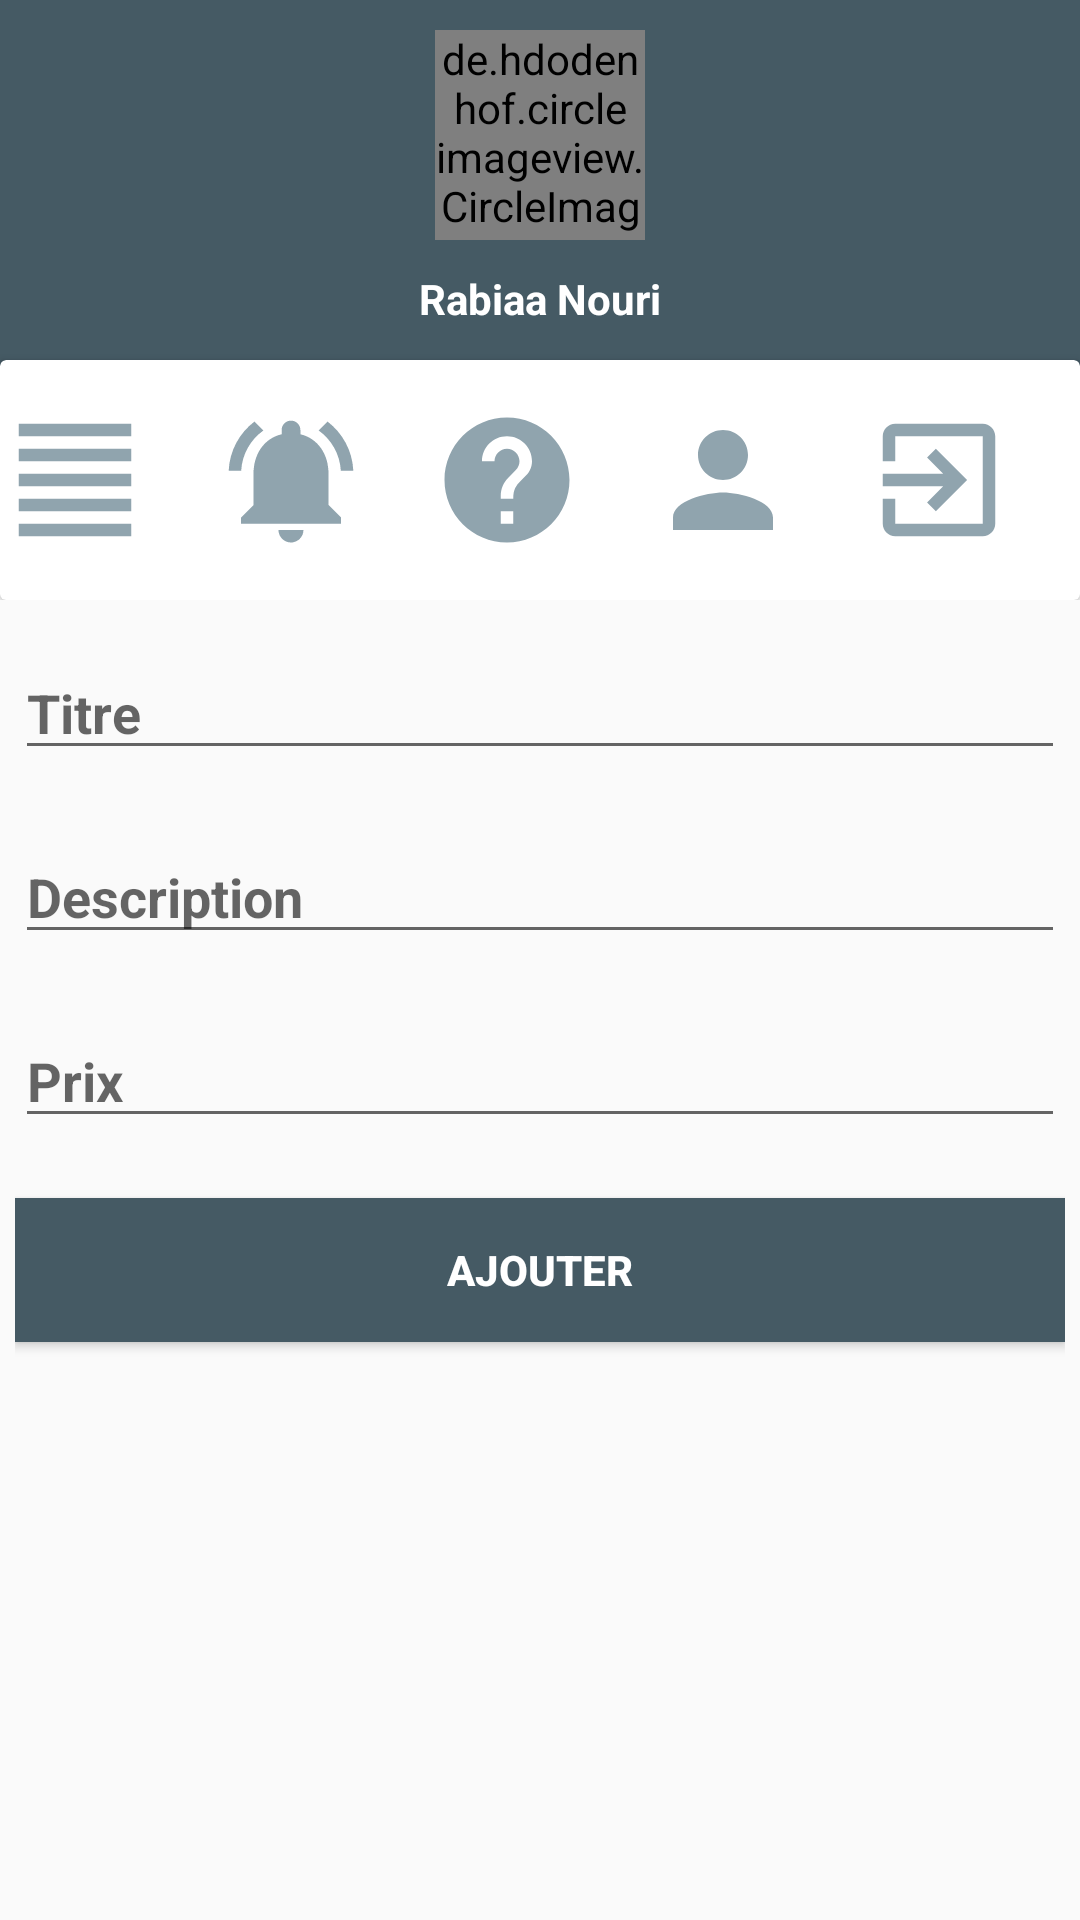

The Android layout XML behind this screen, and the referenced resources:
<!-- AndroidManifest.xml: application theme AppTheme -->
<!-- res/layout/new_offre.xml -->
<?xml version="1.0" encoding="utf-8"?>
<android.support.design.widget.CoordinatorLayout
    xmlns:android="http://schemas.android.com/apk/res/android"
    xmlns:tools="http://schemas.android.com/tools"
    android:layout_width="match_parent"
    android:layout_height="match_parent"
    xmlns:app="http://schemas.android.com/apk/res-auto">
    <LinearLayout
        android:layout_width="match_parent"
        android:layout_height="match_parent"
        android:orientation="vertical">

        <RelativeLayout
            android:layout_width="match_parent"
            android:layout_height="200dp">
            <LinearLayout
                android:layout_width="match_parent"
                android:layout_height="150dp"
                android:orientation="vertical"
                android:background="@color/colorBLGR">

                <de.hdodenhof.circleimageview.CircleImageView
                    android:layout_marginTop="10dp"
                    android:id="@+id/photoprofil_new_offre"
                    android:layout_width="70dp"
                    android:layout_height="70dp"
                    android:layout_gravity="center"
                    android:src="@drawable/rabiaa"
                    app:civ_border_color="#FFFFFF"
                    app:civ_border_width="2dp"/>
                <TextView
                    android:layout_width="wrap_content"
                    android:layout_height="wrap_content"
                    android:text="Rabiaa Nouri"
                    android:textColor="#fff"
                    android:layout_marginTop="10dp"
                    android:layout_gravity="center"
                    android:id="@+id/connected_user_new_offre"
                    android:textStyle="bold"/>

            </LinearLayout>
            <android.support.v7.widget.CardView
                android:layout_width="match_parent"
                android:layout_height="100dp"
                android:layout_centerHorizontal="true"
                android:layout_marginTop="120dp">
                <LinearLayout
                    android:layout_width="match_parent"
                    android:layout_height="match_parent"
                    android:orientation="horizontal"
                    android:weightSum="5">
                    <LinearLayout
                        android:layout_width="0dp"
                        android:layout_weight="1"
                        android:layout_height="match_parent">
                        <ImageView
                            android:layout_width="50dp"
                            android:layout_height="match_parent"
                            android:id="@+id/menu_new_offre"
                            android:src="@drawable/ic_menus"/>

                    </LinearLayout>
                    <LinearLayout
                        android:layout_width="0dp"
                        android:layout_weight="1"
                        android:layout_height="match_parent">
                        <ImageView
                            android:layout_width="50dp"
                            android:layout_height="match_parent"
                            android:id="@+id/notification_new_offre"
                            android:src="@drawable/ic_notifications"/>

                    </LinearLayout>
                    <LinearLayout
                        android:layout_width="0dp"
                        android:layout_weight="1"
                        android:layout_height="match_parent">
                        <ImageView
                            android:layout_width="50dp"
                            android:layout_height="match_parent"
                            android:id="@+id/help_new_offre"
                            android:src="@drawable/ic_help"/>

                    </LinearLayout>
                    <LinearLayout
                        android:layout_width="0dp"
                        android:layout_weight="1"
                        android:layout_height="match_parent">
                        <ImageView
                            android:layout_width="50dp"
                            android:layout_height="match_parent"
                            android:id="@+id/user_new_offre"
                            android:src="@drawable/ic_person"/>
                    </LinearLayout>
                    <LinearLayout
                        android:layout_width="0dp"
                        android:layout_weight="1"
                        android:layout_height="match_parent">
                        <ImageView
                            android:layout_width="50dp"
                            android:layout_height="match_parent"
                            android:id="@+id/logout_new_offre"
                            android:src="@drawable/exit"/>
                    </LinearLayout>
                </LinearLayout>
            </android.support.v7.widget.CardView>

        </RelativeLayout>
        <LinearLayout
            android:layout_width="match_parent"
            android:layout_height="match_parent"
            android:orientation="horizontal"
            android:id="@+id/drawcontainer_new_offre">
            <android.support.v4.widget.DrawerLayout
                android:layout_width="match_parent"
                android:layout_height="match_parent"
                android:layout_marginTop="-10dp"
                android:id="@+id/draw_new_offre"
                >
<ScrollView
    android:layout_width="wrap_content"
    android:layout_height="wrap_content">
                <RelativeLayout
                    android:id="@+id/recycler_view_new_offre"
                    android:padding="5dp"
                    android:layout_width="match_parent"
                    android:layout_height="wrap_content"
                    android:scrollbars="vertical"
                    android:layout_marginTop="20dp"
                    android:paddingLeft="15dp">

                    <EditText
                        android:id="@+id/titre_new_offre"
                        android:hint="Titre"
                        android:textColor="@color/title"
                        android:textStyle="bold"
                        android:layout_width="match_parent"
                        android:layout_height="wrap_content"
                        android:layout_alignParentTop="true"
                        android:layout_marginBottom="20dp"/>
                    <EditText
                        android:id="@+id/description_new_offre"
                        android:layout_marginBottom="20dp"
                        android:textColor="@color/title"
                        android:textStyle="bold"
                        android:hint="Description"
                        android:layout_width="match_parent"
                        android:layout_height="wrap_content"
                        android:layout_below="@id/titre_new_offre"/>

                   
                    <EditText
                        android:id="@+id/prix_new_offre"
                        android:textColor="@color/title"
                        android:textStyle="bold"
                        android:inputType="numberDecimal"
                        android:layout_marginBottom="20dp"
                        android:hint="Prix"
                        android:layout_width="match_parent"
                        android:layout_height="wrap_content"
                        android:layout_below="@id/description_new_offre"/>
                    <Button
                        android:id="@+id/btn_new_offre"
                        android:textStyle="bold"
                        android:layout_marginBottom="20dp"
                        android:background="@color/colorBLGR"
                        android:textColor="#fff"
                        android:text="Ajouter"
                        android:layout_width="match_parent"
                        android:layout_height="wrap_content"
                        android:layout_below="@id/prix_new_offre"/>

                </RelativeLayout>
</ScrollView>
                <android.support.design.widget.NavigationView
                    android:id="@+id/nav_view_new_offre"
                    android:layout_width="wrap_content"
                    android:layout_height="match_parent"
                    android:background="@color/colorBLGR"
                    app:itemTextColor="#FFFFFF"
                    app:menu="@menu/drawermenu1"
                    android:paddingLeft="16dp"
                    android:layout_gravity="start">

                </android.support.design.widget.NavigationView>
            </android.support.v4.widget.DrawerLayout>


        </LinearLayout>



    </LinearLayout>

</android.support.design.widget.CoordinatorLayout>
<!-- resources referenced by this layout -->
<resources>
  <color name="colorBLGR">#455A64</color>
  <color name="title">#222222</color>
  <!-- drawable exit (drawable) -->
  <vector android:height="24dp" android:tint="#90A4AE"
      android:viewportHeight="24.0" android:viewportWidth="24.0"
      android:width="24dp" xmlns:android="http://schemas.android.com/apk/res/android">
      <path android:fillColor="#FF000000" android:pathData="M10.09,15.59L11.5,17l5,-5 -5,-5 -1.41,1.41L12.67,11H3v2h9.67l-2.58,2.59zM19,3H5c-1.11,0 -2,0.9 -2,2v4h2V5h14v14H5v-4H3v4c0,1.1 0.89,2 2,2h14c1.1,0 2,-0.9 2,-2V5c0,-1.1 -0.9,-2 -2,-2z"/>
  </vector>
  <!-- drawable ic_help (drawable) -->
  <vector android:height="24dp" android:tint="#90A4AE"
      android:viewportHeight="24.0" android:viewportWidth="24.0"
      android:width="24dp" xmlns:android="http://schemas.android.com/apk/res/android">
      <path android:fillColor="#FF000000" android:pathData="M12,2C6.48,2 2,6.48 2,12s4.48,10 10,10 10,-4.48 10,-10S17.52,2 12,2zM13,19h-2v-2h2v2zM15.07,11.25l-0.9,0.92C13.45,12.9 13,13.5 13,15h-2v-0.5c0,-1.1 0.45,-2.1 1.17,-2.83l1.24,-1.26c0.37,-0.36 0.59,-0.86 0.59,-1.41 0,-1.1 -0.9,-2 -2,-2s-2,0.9 -2,2L8,9c0,-2.21 1.79,-4 4,-4s4,1.79 4,4c0,0.88 -0.36,1.68 -0.93,2.25z"/>
  </vector>
  <!-- drawable ic_menus (drawable) -->
  <vector android:height="24dp" android:tint="#90A4AE"
      android:viewportHeight="24.0" android:viewportWidth="24.0"
      android:width="24dp" xmlns:android="http://schemas.android.com/apk/res/android">
      <path android:fillColor="#FF000000" android:pathData="M3,21h18v-2L3,19v2zM3,17h18v-2L3,15v2zM3,13h18v-2L3,11v2zM3,9h18L21,7L3,7v2zM3,3v2h18L21,3L3,3z"/>
  </vector>
  <!-- drawable ic_notifications (drawable) -->
  <vector android:height="24dp" android:tint="#90A4AE"
      android:viewportHeight="24.0" android:viewportWidth="24.0"
      android:width="24dp" xmlns:android="http://schemas.android.com/apk/res/android">
      <path android:fillColor="#FF000000" android:pathData="M7.58,4.08L6.15,2.65C3.75,4.48 2.17,7.3 2.03,10.5h2c0.15,-2.65 1.51,-4.97 3.55,-6.42zM19.97,10.5h2c-0.15,-3.2 -1.73,-6.02 -4.12,-7.85l-1.42,1.43c2.02,1.45 3.39,3.77 3.54,6.42zM18,11c0,-3.07 -1.64,-5.64 -4.5,-6.32L13.5,4c0,-0.83 -0.67,-1.5 -1.5,-1.5s-1.5,0.67 -1.5,1.5v0.68C7.63,5.36 6,7.92 6,11v5l-2,2v1h16v-1l-2,-2v-5zM12,22c0.14,0 0.27,-0.01 0.4,-0.04 0.65,-0.14 1.18,-0.58 1.44,-1.18 0.1,-0.24 0.15,-0.5 0.15,-0.78h-4c0.01,1.1 0.9,2 2.01,2z"/>
  </vector>
  <!-- drawable ic_person (drawable) -->
  <vector android:height="24dp" android:tint="#90A4AE"
      android:viewportHeight="24.0" android:viewportWidth="24.0"
      android:width="24dp" xmlns:android="http://schemas.android.com/apk/res/android">
      <path android:fillColor="#FF000000" android:pathData="M12,12c2.21,0 4,-1.79 4,-4s-1.79,-4 -4,-4 -4,1.79 -4,4 1.79,4 4,4zM12,14c-2.67,0 -8,1.34 -8,4v2h16v-2c0,-2.66 -5.33,-4 -8,-4z"/>
  </vector>
  <!-- drawable rabiaa: jpg bitmap (drawable, 84487 bytes) -->
  <style name="AppTheme" parent="Theme.AppCompat.Light.NoActionBar">
          
          <item name="android:windowActionBar">false</item>
          <item name="android:windowNoTitle">true</item>
      </style>
</resources>
